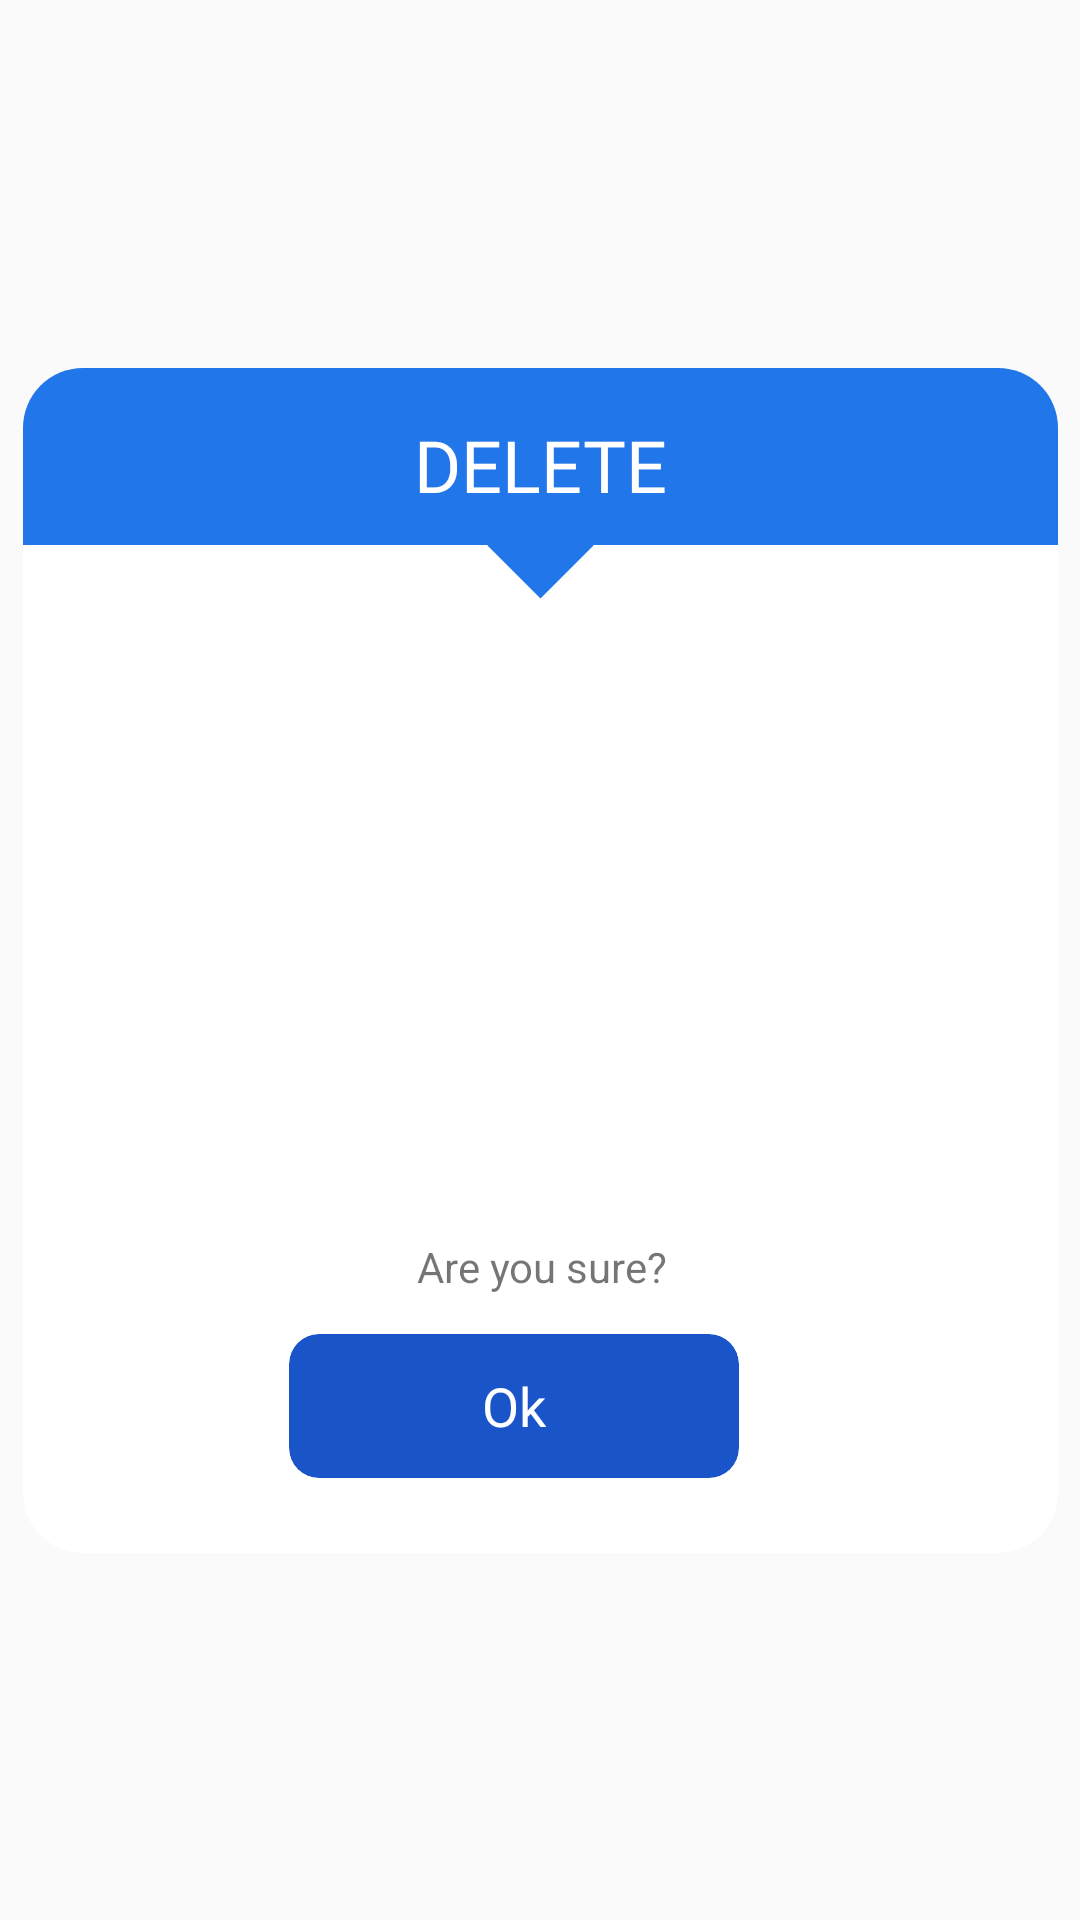

The Android layout XML behind this screen, and the referenced resources:
<!-- AndroidManifest.xml: application theme AppTheme -->
<!-- res/layout/layout_dialog_internet.xml -->
<?xml version="1.0" encoding="utf-8"?>
<androidx.constraintlayout.widget.ConstraintLayout xmlns:android="http://schemas.android.com/apk/res/android"
    xmlns:app="http://schemas.android.com/apk/res-auto"
    android:layout_width="wrap_content"
    android:layout_height="wrap_content">

    <androidx.cardview.widget.CardView
        android:layout_width="345dp"
        android:layout_height="395dp"
        app:cardCornerRadius="20dp"
        app:cardElevation="0dp"
        app:layout_constraintTop_toTopOf="parent"
        app:layout_constraintStart_toStartOf="parent"
        app:layout_constraintEnd_toEndOf="parent"
        app:layout_constraintBottom_toBottomOf="parent">

        <androidx.constraintlayout.widget.ConstraintLayout
            android:layout_width="match_parent"
            android:layout_height="match_parent">

            <TextView
                android:id="@+id/dialog_title"
                android:layout_width="match_parent"
                android:layout_height="59dp"
                android:paddingTop="16dp"
                android:background="@color/background_primary"
                android:textSize="24sp"
                android:text="DELETE"
                android:textAlignment="center"
                android:fontFamily="@font/sf_pro_text_bold"
                android:textColor="@color/white"
                app:layout_constraintTop_toTopOf="parent"
                />

            <ImageView
                android:layout_width="25dp"
                android:layout_height="25dp"
                android:background="@color/background_primary"
                android:importantForAccessibility="no"
                android:rotation="45"
                android:layout_marginTop="-12.5dp"
                app:layout_constraintEnd_toEndOf="parent"
                app:layout_constraintStart_toStartOf="parent"
                app:layout_constraintTop_toBottomOf="@+id/dialog_title" />


            <androidx.cardview.widget.CardView
                android:id="@+id/btn_ok"
                android:layout_width="150dp"
                android:layout_height="48dp"
                android:layout_marginEnd="18dp"
                android:layout_marginBottom="25dp"
                app:cardBackgroundColor="@color/topic_active"
                app:cardCornerRadius="10dp"
                app:cardElevation="0dp"
                app:layout_constraintStart_toStartOf="parent"
                app:layout_constraintEnd_toEndOf="parent"
                app:layout_constraintBottom_toBottomOf="parent"
                >

                <TextView
                    android:layout_width="wrap_content"
                    android:layout_height="wrap_content"
                    android:fontFamily="@font/sf_pro_text_bold"
                    android:textColor="@color/white"
                    android:text="Ok"
                    android:layout_gravity="center"
                    android:textSize="18sp" />

            </androidx.cardview.widget.CardView>

            <TextView
                android:id="@+id/dialog_message"
                android:layout_width="wrap_content"
                android:layout_height="wrap_content"
                android:textSize="14sp"
                android:paddingStart="42dp"
                android:paddingEnd="42dp"
                android:textAlignment="center"
                android:text="Are you sure?"
                android:layout_marginBottom="13dp"
                app:layout_constraintStart_toStartOf="parent"
                app:layout_constraintEnd_toEndOf="parent"
                app:layout_constraintBottom_toTopOf="@+id/btn_ok"
                />

        </androidx.constraintlayout.widget.ConstraintLayout>

    </androidx.cardview.widget.CardView>

</androidx.constraintlayout.widget.ConstraintLayout>
<!-- resources referenced by this layout -->
<resources>
  <color name="background_primary">#2176EA</color>
  <color name="topic_active">#1954C8</color>
  <color name="white">#FFFFFFFF</color>
  <style name="AppTheme" parent="Theme.AppCompat.Light.NoActionBar">
          
      </style>
</resources>
